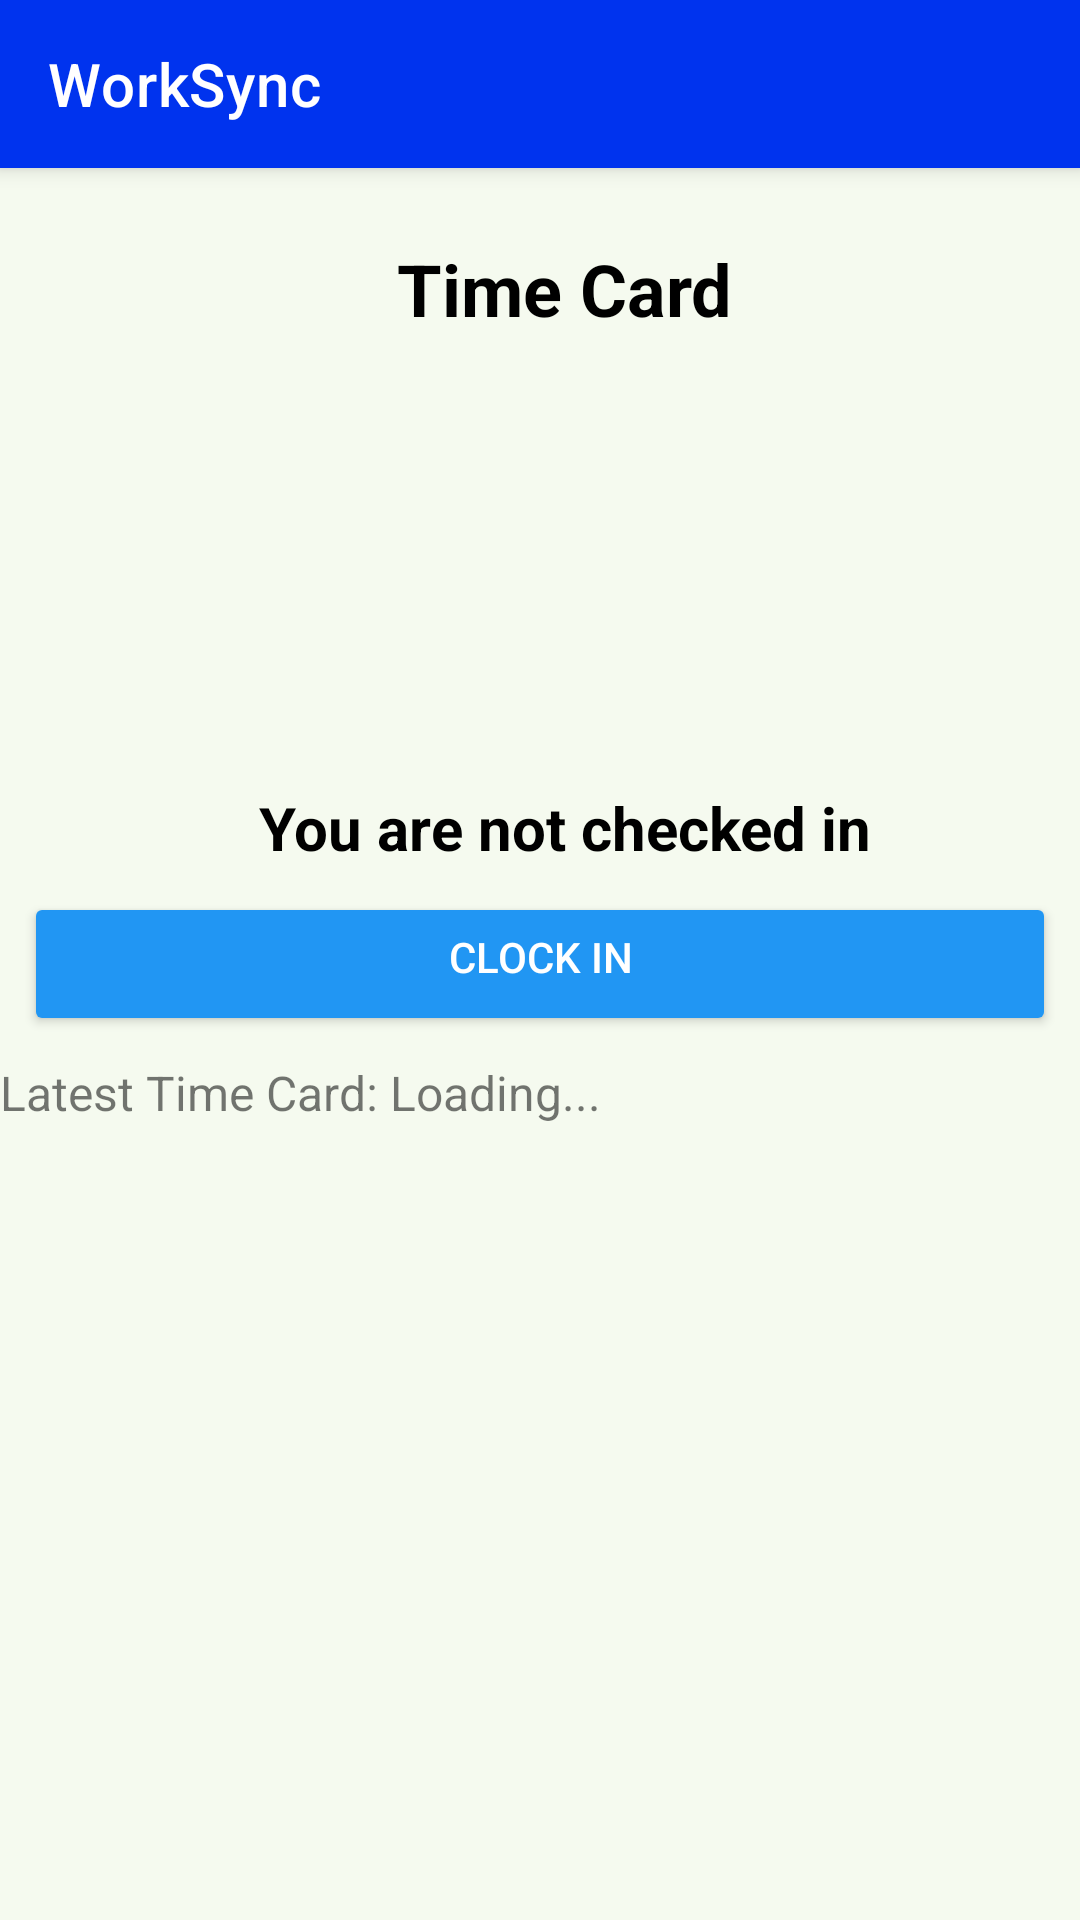

Reconstruct the res/layout file that produces this screen, plus the resources it refers to.
<!-- AndroidManifest.xml: application theme Theme.CompanyLoginApp -->
<!-- res/layout/activity_time_card.xml -->
<?xml version="1.0" encoding="utf-8"?>
<androidx.drawerlayout.widget.DrawerLayout
    xmlns:android="http://schemas.android.com/apk/res/android"
    xmlns:app="http://schemas.android.com/apk/res-auto"
    xmlns:tools="http://schemas.android.com/tools"
    android:id="@+id/drawer_layout"
    android:layout_width="match_parent"
    android:layout_height="match_parent"
    android:background="#168BC34A"
    tools:context=".DashBoardActivity"
    tools:openDrawer="start">

    <LinearLayout
        android:layout_width="match_parent"
        android:layout_height="match_parent"
        android:orientation="vertical">
        

        <androidx.appcompat.widget.Toolbar
            android:id="@+id/toolbar"
            android:layout_width="match_parent"
            android:layout_height="?attr/actionBarSize"
            android:background="#0033EE"
            android:elevation="4dp"
            android:theme="@style/ThemeOverlay.AppCompat.Dark.ActionBar"
            app:popupTheme="@style/ThemeOverlay.AppCompat.Light"
            app:title="WorkSync"
            app:titleTextColor="#FFFFFF"/>

        <TextView
            android:id="@+id/time_card_text"
            android:layout_width="match_parent"
            android:layout_height="wrap_content"
            android:layout_marginTop="24dp"
            android:layout_marginStart="16dp"
            android:text="Time Card"
            android:textSize="24sp"
            android:textStyle="bold"
            android:textColor="#000000"
            android:gravity="center_horizontal"/>

        <TextView
            android:id="@+id/check_in_label"
            android:layout_width="match_parent"
            android:layout_height="wrap_content"
            android:layout_marginTop="150dp"
            android:layout_marginStart="16dp"
            android:text="You are not checked in"
            android:textSize="20sp"
            android:textStyle="bold"
            android:textColor="#000000"
            android:gravity="center_horizontal"/>

        <Button
            android:id="@+id/btnClockIn"
            android:layout_width="match_parent"
            android:layout_height="wrap_content"
            android:layout_marginTop="24dp"
            android:text="Clock In"
            android:backgroundTint="#2196F3"
            android:textColor="#FFFFFF"
            android:padding="12dp"
            android:layout_margin="8dp"
            android:gravity="center_horizontal"/>

        <Button
            android:id="@+id/btnClockOut"
            android:layout_width="match_parent"
            android:layout_height="wrap_content"
            android:text="Clock Out"
            android:backgroundTint="#1976D2"
            android:textColor="#FFFFFF"
            android:padding="12dp"
            android:layout_margin="8dp"
            android:gravity="center_horizontal"
            android:visibility="gone"/>

        <TextView
            android:id="@+id/latestTimeCard"
            android:layout_width="match_parent"
            android:layout_height="wrap_content"
            android:text="Latest Time Card: Loading..."
            android:textSize="16sp"/>



        <FrameLayout
            android:id="@+id/fragment_container"
            android:layout_width="match_parent"
            android:layout_height="match_parent" />

    </LinearLayout>

    <com.google.android.material.navigation.NavigationView
        android:id="@+id/nav_view"
        android:layout_width="wrap_content"
        android:layout_height="match_parent"
        android:layout_gravity="start"
        app:menu="@menu/navigation_menu" />

</androidx.drawerlayout.widget.DrawerLayout>
<!-- resources referenced by this layout -->
<resources>
  <style name="Theme.CompanyLoginApp" parent="Theme.MaterialComponents.DayNight.NoActionBar">
          <item name="materialButtonStyle">@style/Widget.MaterialComponents.Button</item>
      </style>
</resources>
